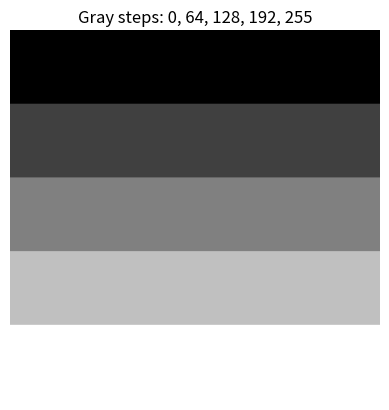

Generate this figure with matplotlib:
import numpy as np
import matplotlib.pyplot as plt

def check_gamma():
    img = np.zeros((512, 512), dtype=np.uint8)
    img[:256, ::2] = 255
    img[256:, :] = 128
    plt.imshow(img, cmap='gray', vmin=0, vmax=255)
    plt.title("If halves match brightness, Gamma = 1.0\nIf bottom is lighter, Gamma = 2.2")
    plt.axis('off')
    plt.show()

def gray_steps():
    H = 256
    img = np.zeros((H, H), dtype=np.uint8)
    step = H // 5
    img[0*step:1*step, :] = 0
    img[1*step:2*step, :] = 64
    img[2*step:3*step, :] = 128
    img[3*step:4*step, :] = 192
    img[4*step:H, :] = 255
    plt.imshow(img, cmap='gray', vmin=0, vmax=255)
    plt.title("Gray steps: 0, 64, 128, 192, 255")
    plt.axis('off')
    plt.show()

gray_steps()
